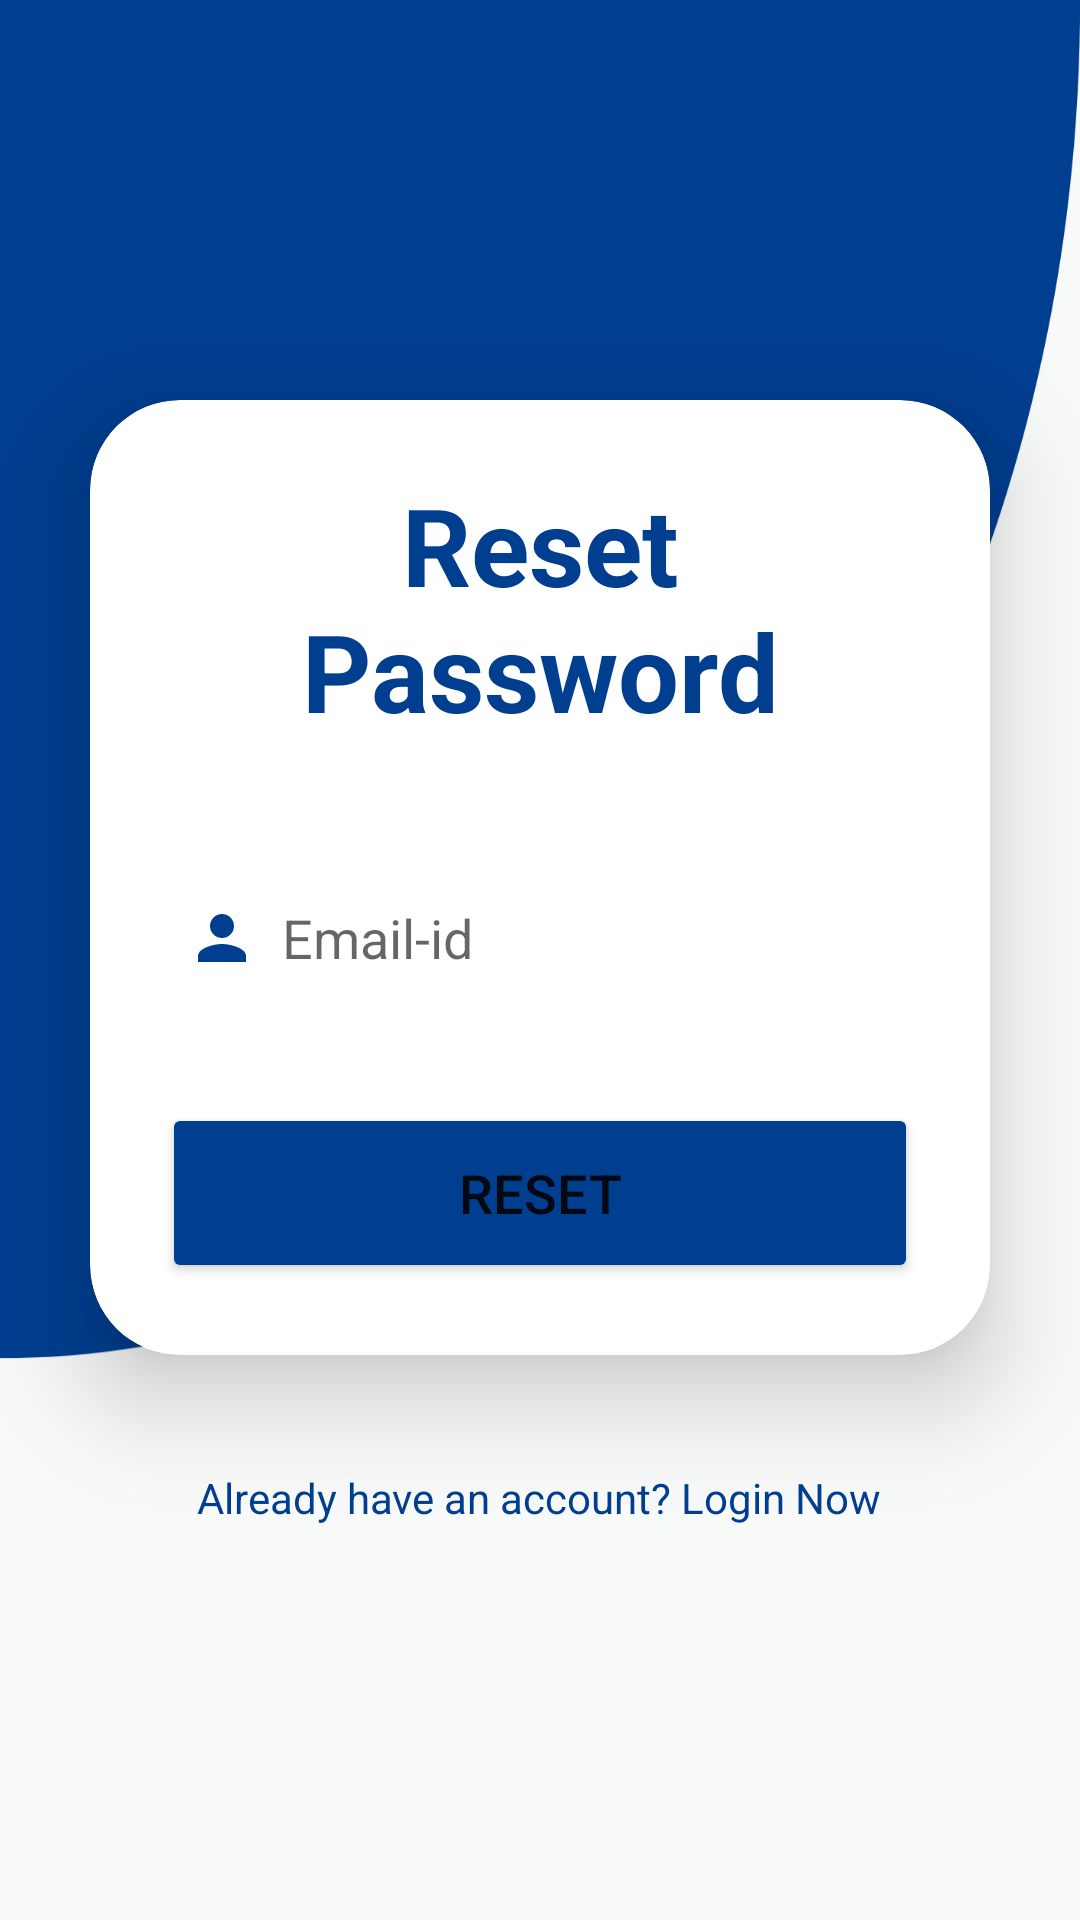

Reconstruct the res/layout file that produces this screen, plus the resources it refers to.
<!-- AndroidManifest.xml: application theme Theme.Budgetifier -->
<!-- res/layout/activity_forgot_password.xml -->
<?xml version="1.0" encoding="utf-8"?>
<LinearLayout xmlns:android="http://schemas.android.com/apk/res/android"
    xmlns:app="http://schemas.android.com/apk/res-auto"
    xmlns:tools="http://schemas.android.com/tools"
    android:layout_width="match_parent"
    android:layout_height="match_parent"
    android:orientation="vertical"
    android:gravity="center"
    android:background="@drawable/loginbg"
    tools:context=".ForgotPassword">

    <androidx.cardview.widget.CardView
        android:layout_width="match_parent"
        android:layout_height="wrap_content"
        android:layout_margin="30dp"
        app:cardCornerRadius="30dp"
        app:cardElevation="20dp"
        android:background="@drawable/custom_edittext">

        <LinearLayout
            android:layout_width="match_parent"
            android:layout_height="wrap_content"
            android:orientation="vertical"
            android:layout_gravity="center_horizontal"
            android:padding="24dp">

            <TextView
                android:layout_width="match_parent"
                android:layout_height="wrap_content"
                android:text="Reset Password"
                android:textStyle="bold"
                android:textSize="36sp"
                android:id="@+id/reset"
                android:textAlignment="center"
                android:textColor="@color/Blue"/>

            <EditText
                android:layout_width="match_parent"
                android:layout_height="50dp"
                android:id="@+id/emailVerify"
                android:background="@drawable/custom_edittext"
                android:drawableLeft="@drawable/baseline_person_24"
                android:drawablePadding="8dp"
                android:hint="Email-id"
                android:padding="8dp"
                android:textColor="@color/black"
                android:textColorHighlight="@color/cardview_dark_background"
                android:layout_marginTop="40dp"/>


            <Button
                android:layout_width="match_parent"
                android:layout_height="60dp"
                android:id="@+id/ResetButton"
                android:text="Reset"
                android:textSize="18sp"
                android:layout_marginTop="30dp"
                android:backgroundTint="@color/Blue"/>



        </LinearLayout>

    </androidx.cardview.widget.CardView>

    <TextView
        android:layout_width="wrap_content"
        android:layout_height="wrap_content"
        android:padding="8dp"
        android:text="Already have an account? Login Now"
        android:textSize="14sp"
        android:textAlignment="center"
        android:id="@+id/reset_login"
        android:textColor="@color/Blue"
        android:layout_marginBottom="20dp"/>

</LinearLayout>
<!-- resources referenced by this layout -->
<resources>
  <color name="Blue">#003E90</color>
  <color name="black">#FF000000</color>
  <!-- drawable baseline_person_24 (drawable) -->
  <vector android:height="24dp" android:tint="#003E90"
      android:viewportHeight="24" android:viewportWidth="24"
      android:width="24dp" xmlns:android="http://schemas.android.com/apk/res/android">
      <path android:fillColor="@android:color/white" android:pathData="M12,12c2.21,0 4,-1.79 4,-4s-1.79,-4 -4,-4 -4,1.79 -4,4 1.79,4 4,4zM12,14c-2.67,0 -8,1.34 -8,4v2h16v-2c0,-2.66 -5.33,-4 -8,-4z"/>
  </vector>
  <!-- drawable loginbg: png bitmap (drawable, 30714 bytes) -->
  <style name="Theme.Budgetifier" parent="Theme.MaterialComponents.DayNight.NoActionBar">
          
          <item name="colorPrimary">@color/Blue</item>
          <item name="colorPrimaryVariant">@color/Blue</item>
          <item name="colorOnPrimary">@color/white</item>
          
          <item name="colorSecondary">@color/teal_200</item>
          <item name="colorSecondaryVariant">@color/teal_700</item>
          <item name="colorOnSecondary">@color/black</item>
          
          <item name="android:statusBarColor">?attr/colorPrimaryVariant</item>
          
      </style>
  <color name="white">#FFFFFFFF</color>
  <color name="teal_200">#FF03DAC5</color>
  <color name="teal_700">#FF018786</color>
</resources>
